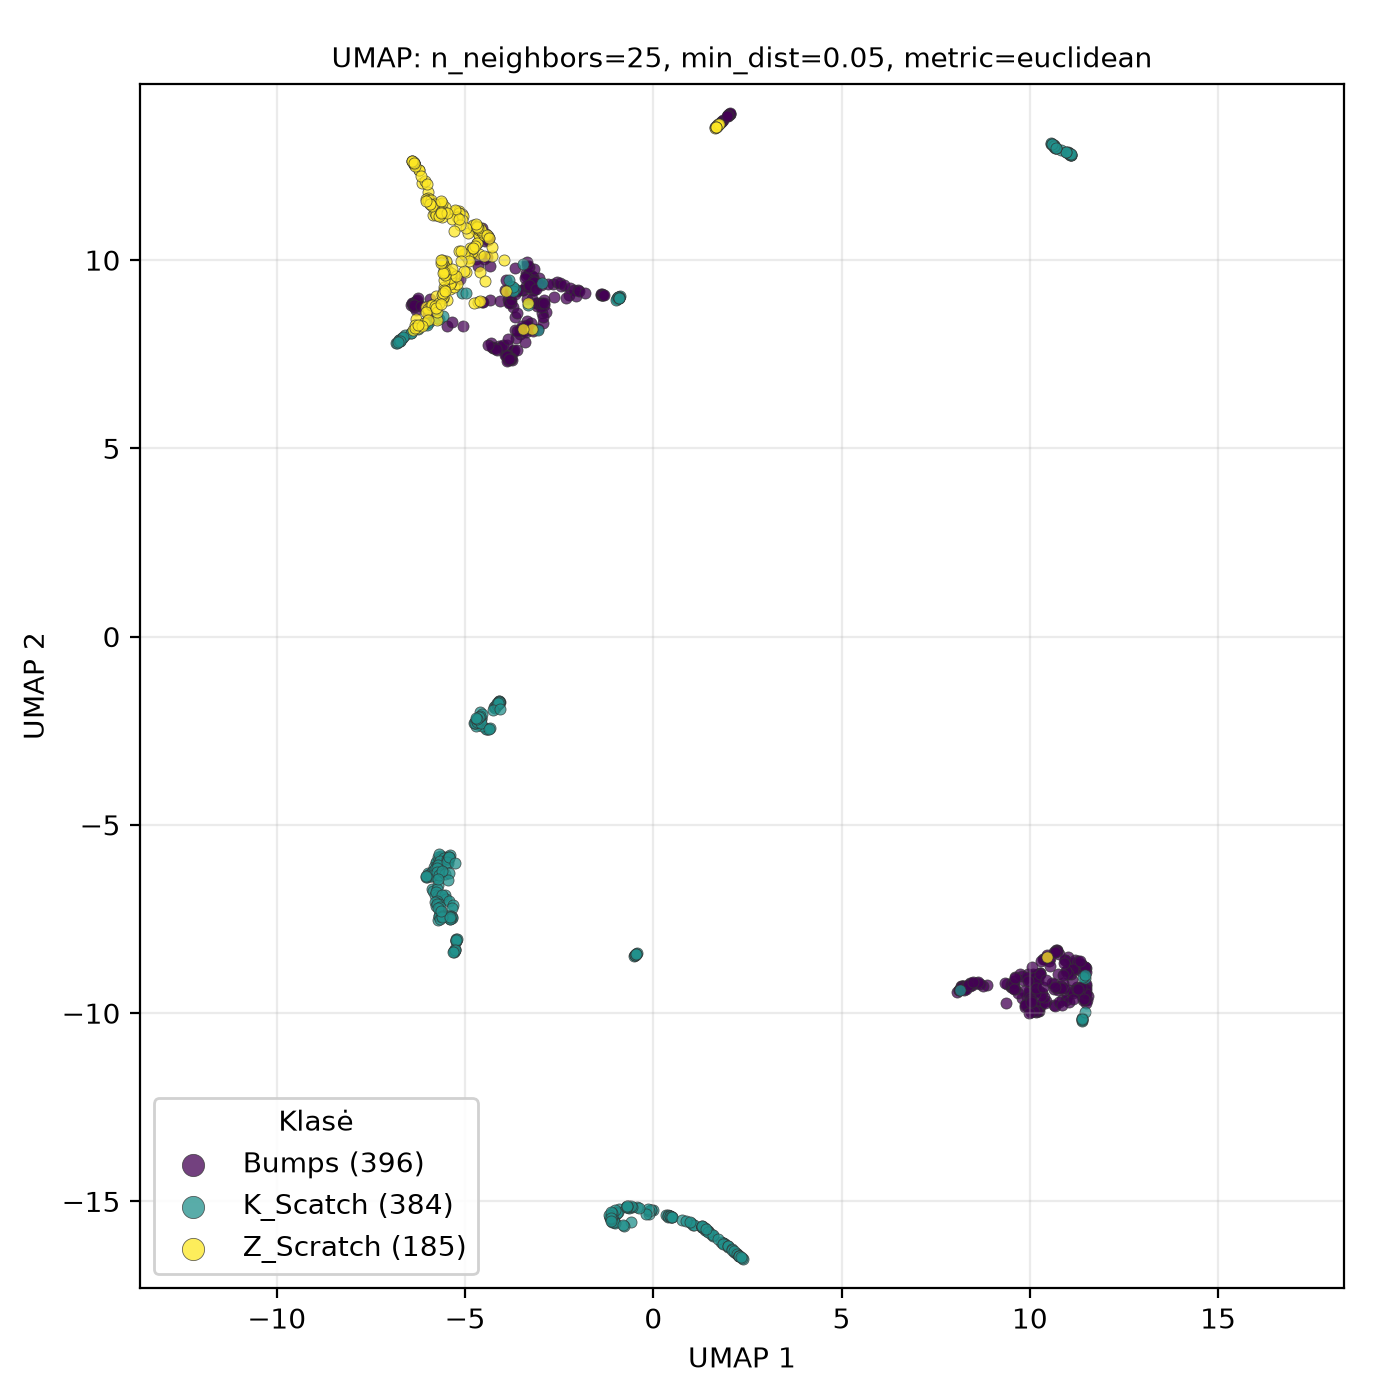

The table this chart was drawn from, first rows:
UMAP1, UMAP2, class
10.45, -8.513, Z_Scratch
-5.399, 9.234, Z_Scratch
-4.68, 10.45, Z_Scratch
-5.249, 11.29, Z_Scratch
-5.306, 9.602, Z_Scratch
-6.05, 8.745, Z_Scratch
-5.079, 11.22, Z_Scratch
-4.732, 10.84, Z_Scratch
-4.977, 10.1, Z_Scratch
-4.697, 10.86, Z_Scratch
-5.155, 11.29, Z_Scratch
-4.692, 10.77, Z_Scratch
-6.365, 12.58, Z_Scratch
-6.228, 12.39, Z_Scratch
-5.918, 11.55, Z_Scratch
-4.666, 10.71, Z_Scratch
-4.832, 10.25, Z_Scratch
-5.995, 11.81, Z_Scratch
-4.624, 10.67, Z_Scratch
-4.856, 10.09, Z_Scratch
-5.995, 8.706, Z_Scratch
-4.613, 9.674, Z_Scratch
-6.145, 12.06, Z_Scratch
-6.347, 12.55, Z_Scratch
-5.306, 9.296, Z_Scratch
-4.787, 10.9, Z_Scratch
-5.004, 10.17, Z_Scratch
-5.972, 11.65, Z_Scratch
-3.317, 8.859, Z_Scratch
-5.213, 9.377, Z_Scratch
-6.361, 12.58, Z_Scratch
-5.371, 9.565, Z_Scratch
-4.984, 9.688, Z_Scratch
-4.871, 10.32, Z_Scratch
-4.292, 10.1, Z_Scratch
-4.83, 10.18, Z_Scratch
-5.151, 11.24, Z_Scratch
-6.387, 12.61, Z_Scratch
-4.282, 10.36, Z_Scratch
-4.481, 9.45, Z_Scratch
-5.483, 8.946, Z_Scratch
-4.93, 10.73, Z_Scratch
-6.235, 12.39, Z_Scratch
-6.35, 12.56, Z_Scratch
-6.347, 12.56, Z_Scratch
-6.354, 12.57, Z_Scratch
-4.673, 10.45, Z_Scratch
-4.505, 10.66, Z_Scratch
-4.634, 10.79, Z_Scratch
-6.369, 12.59, Z_Scratch
-4.537, 10.75, Z_Scratch
-4.783, 10.92, Z_Scratch
-4.611, 10.84, Z_Scratch
-6.071, 12.09, Z_Scratch
-4.636, 10.16, Z_Scratch
-4.577, 10.8, Z_Scratch
-5.062, 11.17, Z_Scratch
-5.091, 11.06, Z_Scratch
-4.418, 10.67, Z_Scratch
-4.822, 10.21, Z_Scratch
... 905 more rows
